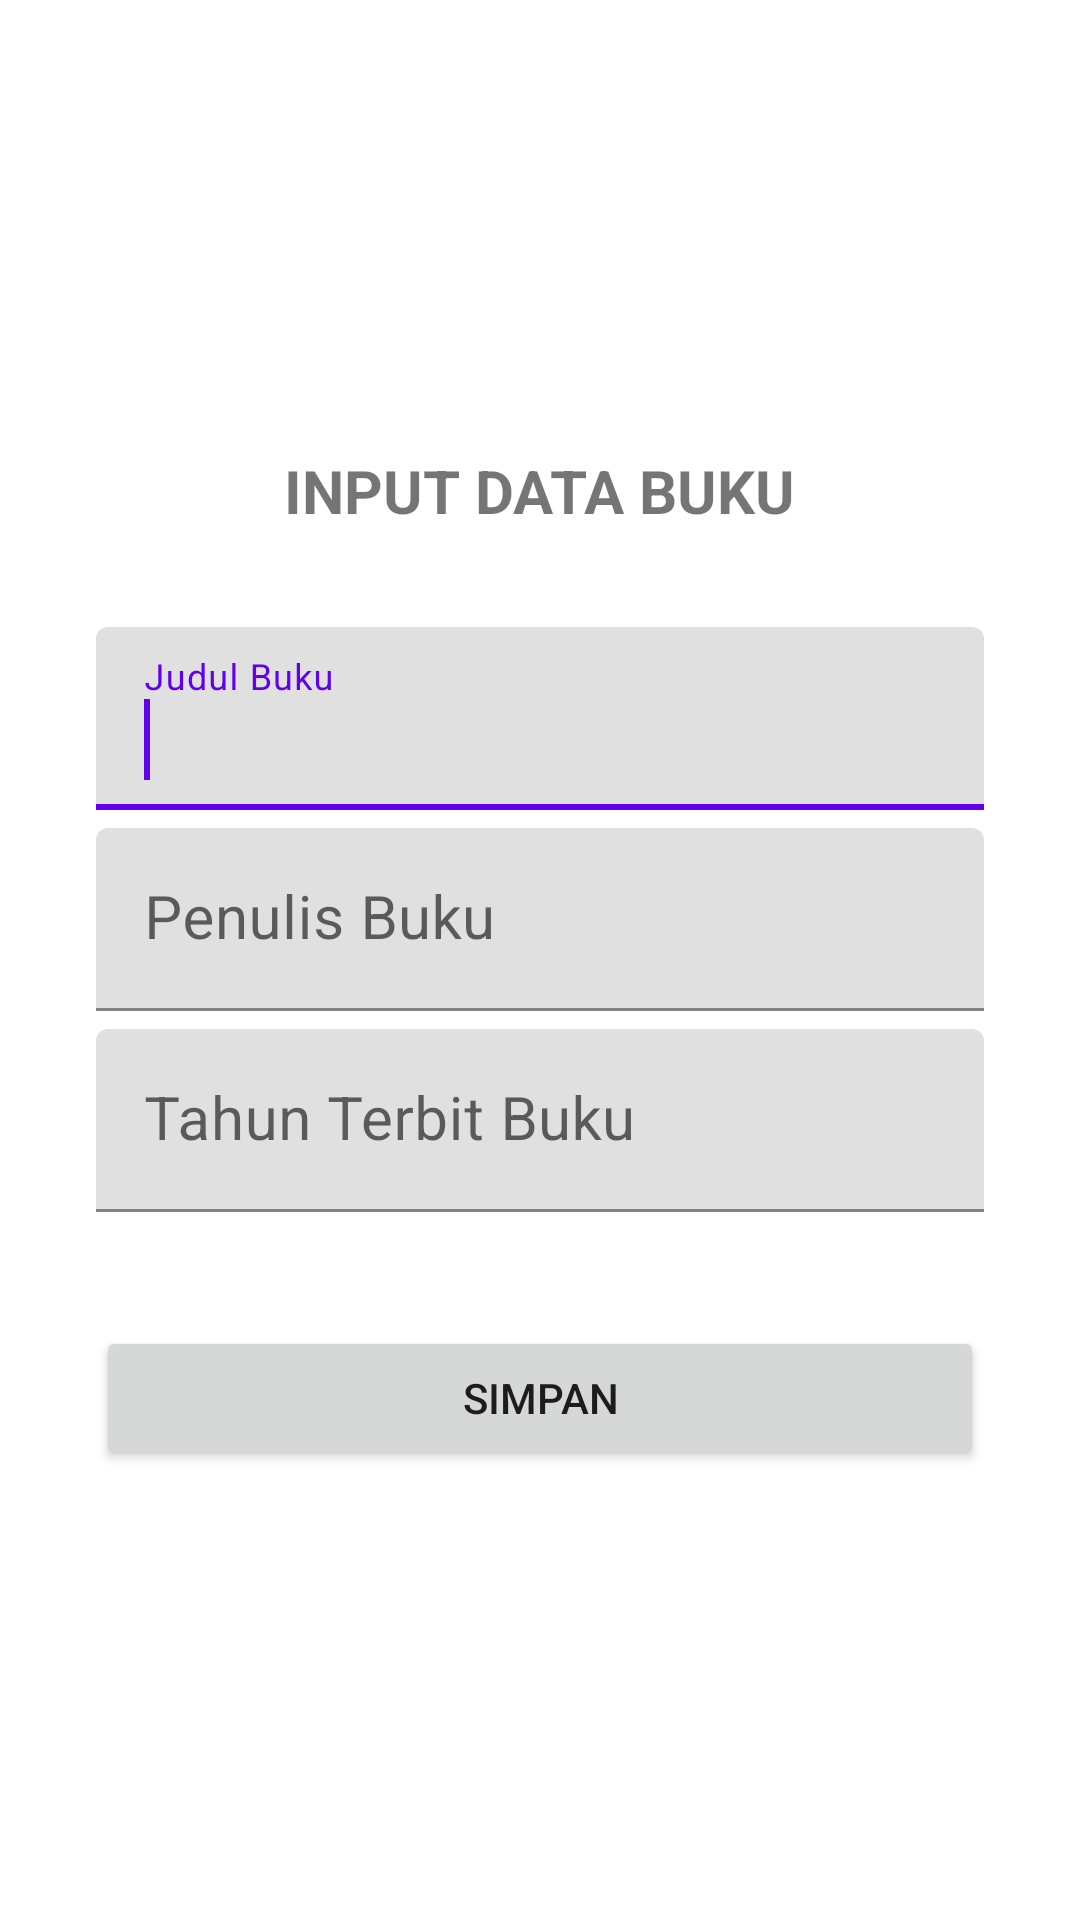

This screen was rendered from an Android layout file. Write that file and the resources it references.
<!-- AndroidManifest.xml: application theme Theme.SQLiteBelajar -->
<!-- res/layout/activity_tambah.xml -->
<?xml version="1.0" encoding="utf-8"?>
<RelativeLayout xmlns:android="http://schemas.android.com/apk/res/android"
    xmlns:app="http://schemas.android.com/apk/res-auto"
    xmlns:tools="http://schemas.android.com/tools"
    android:layout_width="match_parent"
    android:layout_height="match_parent"
    android:background="@drawable/gambar1"
    tools:context=".TambahActivity">

    <LinearLayout
        android:id="@+id/ll_tambah_buku"
        android:layout_width="match_parent"
        android:layout_height="wrap_content"
        android:orientation="vertical"
        android:layout_marginRight="32dp"
        android:layout_marginLeft="32dp"
        android:layout_centerInParent="true"
        >
    <TextView
        android:id="@+id/tv_judul_layout"
        android:layout_width="wrap_content"
        android:layout_height="wrap_content"
        android:text="INPUT DATA BUKU"
        android:textSize="20sp"
        android:textStyle="bold"
        android:layout_gravity="center_horizontal"
        android:layout_marginBottom="32dp"
        />
        <com.google.android.material.textfield.TextInputLayout
            android:layout_width="match_parent"
            android:layout_height="wrap_content"
            android:layout_marginBottom="6dp">
        <EditText
            android:id="@+id/et_judul_tambah"
            android:layout_width="match_parent"
            android:layout_height="wrap_content"
            android:hint="Judul Buku"
            android:textSize="20sp"
            />
            <requestFocus/>
        </com.google.android.material.textfield.TextInputLayout>
        <com.google.android.material.textfield.TextInputLayout
            android:layout_width="match_parent"
            android:layout_height="wrap_content"
            android:layout_marginBottom="6dp">
            <EditText
                android:id="@+id/et_penulis_tambah"
                android:layout_width="match_parent"
                android:layout_height="wrap_content"
                android:hint="Penulis Buku"
                android:textSize="20sp"
                />
        </com.google.android.material.textfield.TextInputLayout>
        <com.google.android.material.textfield.TextInputLayout
            android:layout_width="match_parent"
            android:layout_height="wrap_content">
            <EditText
                android:id="@+id/et_tahun_tambah"
                android:layout_width="match_parent"
                android:layout_height="wrap_content"
                android:hint="Tahun Terbit Buku"
                android:textSize="20sp"
                android:inputType="number"
                android:layout_marginBottom="6dp"
                />
        </com.google.android.material.textfield.TextInputLayout>
        <Button
            android:id="@+id/btn_simpan"
            android:layout_width="match_parent"
            android:layout_height="wrap_content"
            android:text="Simpan"
            android:layout_marginTop="32dp"
            />
    </LinearLayout>

</RelativeLayout>
<!-- resources referenced by this layout -->
<resources>
  <style name="Theme.SQLiteBelajar" parent="Theme.MaterialComponents.DayNight.DarkActionBar">
          
          <item name="colorPrimary">@color/purple_500</item>
          <item name="colorPrimaryVariant">@color/purple_700</item>
          <item name="colorOnPrimary">@color/white</item>
          
          <item name="colorSecondary">@color/teal_200</item>
          <item name="colorSecondaryVariant">@color/teal_700</item>
          <item name="colorOnSecondary">@color/black</item>
          
          <item name="android:statusBarColor">?attr/colorPrimaryVariant</item>
          
      </style>
  <!-- not gathered from this repository: default colours our renderer supplied (Android Studio template values) -->
  <color name="purple_500">#FF6200EE</color>
  <color name="purple_700">#FF3700B3</color>
  <color name="teal_200">#FF03DAC5</color>
  <color name="teal_700">#FF018786</color>
  <color name="black">#FF000000</color>
  <color name="white">#FFFFFFFF</color>
</resources>
